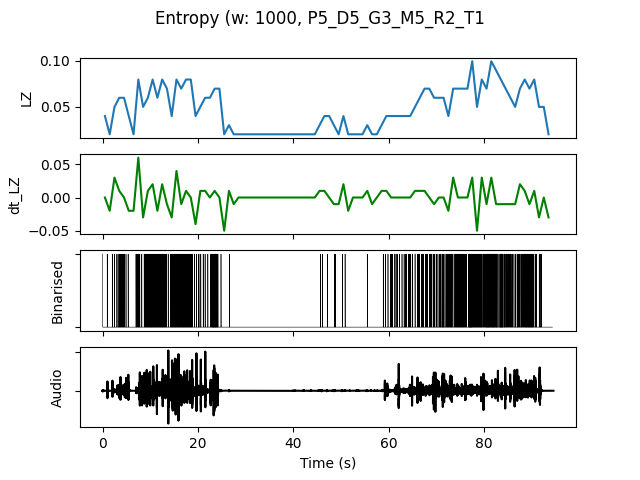

The table this chart was drawn from, first rows:
, t0, LZ, dt_LZ, IOI, nCounts
0.0, 0.0, 0.03986, 0.0, 500.0, 2
1.0, 1.0, 0.01993, -0.01993, 0.0, 0
2.0, 2.0, 0.04983, 0.0299, 500.0, 2
3.0, 3.0, 0.05979, 0.009966, 200.0, 5
4.0, 4.0, 0.05979, 0.0, 250.0, 4
5.0, 5.0, 0.03986, -0.01993, 1000, 1
6.0, 6.0, 0.01993, -0.01993, 0.0, 0
7.0, 7.0, 0.07973, 0.05979, 166.7, 6
8.0, 8.0, 0.04983, -0.0299, 333.3, 3
9.0, 9.0, 0.05979, 0.009966, 166.7, 6
10.0, 10.0, 0.07973, 0.01993, 142.9, 7
11.0, 11.0, 0.05979, -0.01993, 166.7, 6
12.0, 12.0, 0.07973, 0.01993, 142.9, 7
13.0, 13.0, 0.06976, -0.009966, 250.0, 4
14.0, 14.0, 0.03986, -0.0299, 200.0, 5
15.0, 15.0, 0.07973, 0.03986, 142.9, 7
16.0, 16.0, 0.06976, -0.009966, 166.7, 6
17.0, 17.0, 0.07973, 0.009966, 142.9, 7
18.0, 18.0, 0.07973, 0.0, 166.7, 6
19.0, 19.0, 0.03986, -0.03986, 500.0, 2
20.0, 20.0, 0.04983, 0.009966, 333.3, 3
21.0, 21.0, 0.05979, 0.009966, 500.0, 2
22.0, 22.0, 0.05979, 0.0, 250.0, 4
23.0, 23.0, 0.06976, 0.009966, 111.1, 9
24.0, 24.0, 0.06976, 0.0, 250.0, 4
25.0, 25.0, 0.01993, -0.04983, 0.0, 0
26.0, 26.0, 0.0299, 0.009966, 1000, 1
27.0, 27.0, 0.01993, -0.009966, 0.0, 0
28.0, 28.0, 0.01993, 0.0, 0.0, 0
29.0, 29.0, 0.01993, 0.0, 0.0, 0
30.0, 30.0, 0.01993, 0.0, 0.0, 0
31.0, 31.0, 0.01993, 0.0, 0.0, 0
32.0, 32.0, 0.01993, 0.0, 0.0, 0
33.0, 33.0, 0.01993, 0.0, 0.0, 0
34.0, 34.0, 0.01993, 0.0, 0.0, 0
35.0, 35.0, 0.01993, 0.0, 0.0, 0
36.0, 36.0, 0.01993, 0.0, 0.0, 0
37.0, 37.0, 0.01993, 0.0, 0.0, 0
38.0, 38.0, 0.01993, 0.0, 0.0, 0
39.0, 39.0, 0.01993, 0.0, 0.0, 0
40.0, 40.0, 0.01993, 0.0, 0.0, 0
41.0, 41.0, 0.01993, 0.0, 0.0, 0
42.0, 42.0, 0.01993, 0.0, 0.0, 0
43.0, 43.0, 0.01993, 0.0, 0.0, 0
44.0, 44.0, 0.01993, 0.0, 0.0, 0
45.0, 45.0, 0.0299, 0.009966, 1000, 1
46.0, 46.0, 0.03986, 0.009966, 1000, 1
47.0, 47.0, 0.03986, 0.0, 1000, 1
48.0, 48.0, 0.0299, -0.009966, 500.0, 2
49.0, 49.0, 0.01993, -0.009966, 0.0, 0
50.0, 50.0, 0.03986, 0.01993, 500.0, 2
51.0, 51.0, 0.01993, -0.01993, 0.0, 0
52.0, 52.0, 0.01993, 0.0, 0.0, 0
53.0, 53.0, 0.01993, 0.0, 0.0, 0
54.0, 54.0, 0.01993, 0.0, 0.0, 0
55.0, 55.0, 0.0299, 0.009966, 1000, 1
56.0, 56.0, 0.01993, -0.009966, 0.0, 0
57.0, 57.0, 0.01993, 0.0, 0.0, 0
58.0, 58.0, 0.0299, 0.009966, 1000, 1
59.0, 59.0, 0.03986, 0.009966, 500.0, 2
... 34 more rows
